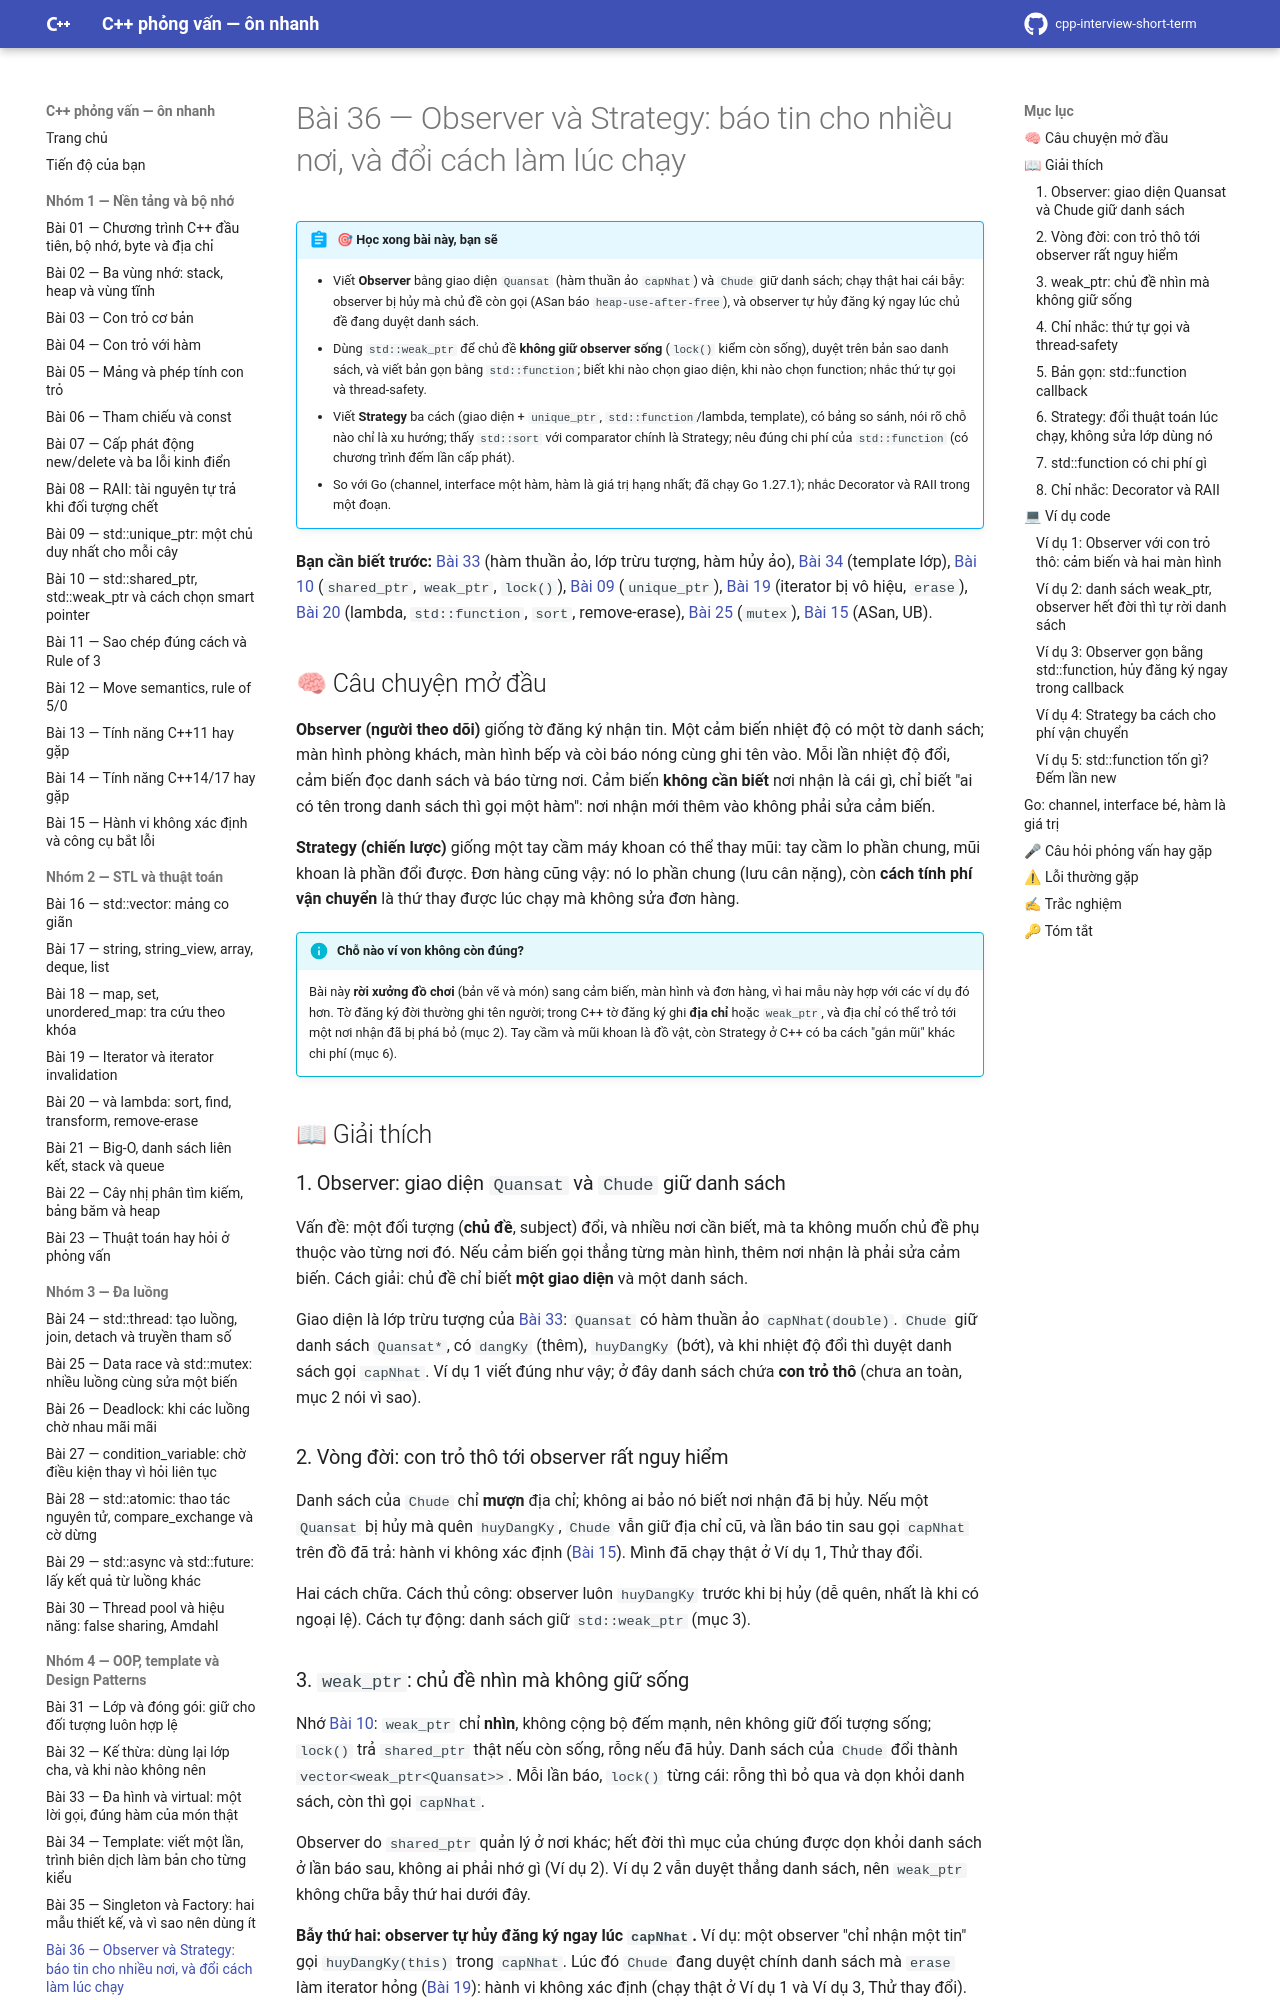

repository: hungnguyen010518/cpp-interview-short-term · page: nhom-4-oop-patterns/36-pattern-observer-strategy/index.html · generator: mkdocs

# Bài 36 — Observer và Strategy: báo tin cho nhiều nơi, và đổi cách làm lúc chạy

!!! abstract "🎯 Học xong bài này, bạn sẽ"
    - Viết **Observer** bằng giao diện `Quansat` (hàm thuần ảo `capNhat`) và `Chude` giữ danh sách; chạy thật hai cái bẫy: observer bị hủy mà chủ đề còn gọi (ASan báo `heap-use-after-free`), và observer tự hủy đăng ký ngay lúc chủ đề đang duyệt danh sách.
    - Dùng `std::weak_ptr` để chủ đề **không giữ observer sống** (`lock()` kiểm còn sống), duyệt trên bản sao danh sách, và viết bản gọn bằng `std::function`; biết khi nào chọn giao diện, khi nào chọn function; nhắc thứ tự gọi và thread-safety.
    - Viết **Strategy** ba cách (giao diện + `unique_ptr`, `std::function`/lambda, template), có bảng so sánh, nói rõ chỗ nào chỉ là xu hướng; thấy `std::sort` với comparator chính là Strategy; nêu đúng chi phí của `std::function` (có chương trình đếm lần cấp phát).
    - So với Go (channel, interface một hàm, hàm là giá trị hạng nhất; đã chạy Go 1.27.1); nhắc Decorator và RAII trong một đoạn.

**Bạn cần biết trước:** [Bài 33](33-da-hinh-virtual.md) (hàm thuần ảo, lớp trừu tượng, hàm hủy ảo), [Bài 34](34-template.md) (template lớp), [Bài 10](../nhom-1-nen-tang-bo-nho/10-shared-ptr-weak-ptr.md) (`shared_ptr`, `weak_ptr`, `lock()`), [Bài 09](../nhom-1-nen-tang-bo-nho/09-unique-ptr.md) (`unique_ptr`), [Bài 19](../nhom-2-stl-thuat-toan/19-iterator-vo-hieu.md) (iterator bị vô hiệu, `erase`), [Bài 20](../nhom-2-stl-thuat-toan/20-algorithm-lambda.md) (lambda, `std::function`, `sort`, remove-erase), [Bài 25](../nhom-3-da-luong/25-data-race-mutex.md) (`mutex`), [Bài 15](../nhom-1-nen-tang-bo-nho/15-hanh-vi-khong-xac-dinh-cong-cu.md) (ASan, UB).

## 🧠 Câu chuyện mở đầu

**Observer (người theo dõi)** giống tờ đăng ký nhận tin. Một cảm biến nhiệt độ có một tờ danh sách; màn hình phòng khách, màn hình bếp và còi báo nóng cùng ghi tên vào. Mỗi lần nhiệt độ đổi, cảm biến đọc danh sách và báo từng nơi. Cảm biến **không cần biết** nơi nhận là cái gì, chỉ biết "ai có tên trong danh sách thì gọi một hàm": nơi nhận mới thêm vào không phải sửa cảm biến.

**Strategy (chiến lược)** giống một tay cầm máy khoan có thể thay mũi: tay cầm lo phần chung, mũi khoan là phần đổi được. Đơn hàng cũng vậy: nó lo phần chung (lưu cân nặng), còn **cách tính phí vận chuyển** là thứ thay được lúc chạy mà không sửa đơn hàng.

!!! info "Chỗ nào ví von không còn đúng?"
    Bài này **rời xưởng đồ chơi** (bản vẽ và món) sang cảm biến, màn hình và đơn hàng, vì hai mẫu này hợp với các ví dụ đó hơn. Tờ đăng ký đời thường ghi tên người; trong C++ tờ đăng ký ghi **địa chỉ** hoặc `weak_ptr`, và địa chỉ có thể trỏ tới một nơi nhận đã bị phá bỏ (mục 2). Tay cầm và mũi khoan là đồ vật, còn Strategy ở C++ có ba cách "gắn mũi" khác chi phí (mục 6).

## 📖 Giải thích

### 1. Observer: giao diện `Quansat` và `Chude` giữ danh sách

Vấn đề: một đối tượng (**chủ đề**, subject) đổi, và nhiều nơi cần biết, mà ta không muốn chủ đề phụ thuộc vào từng nơi đó. Nếu cảm biến gọi thẳng từng màn hình, thêm nơi nhận là phải sửa cảm biến. Cách giải: chủ đề chỉ biết **một giao diện** và một danh sách.

Giao diện là lớp trừu tượng của [Bài 33](33-da-hinh-virtual.md): `Quansat` có hàm thuần ảo `capNhat(double)`. `Chude` giữ danh sách `Quansat*`, có `dangKy` (thêm), `huyDangKy` (bớt), và khi nhiệt độ đổi thì duyệt danh sách gọi `capNhat`. Ví dụ 1 viết đúng như vậy; ở đây danh sách chứa **con trỏ thô** (chưa an toàn, mục 2 nói vì sao).

### 2. Vòng đời: con trỏ thô tới observer rất nguy hiểm

Danh sách của `Chude` chỉ **mượn** địa chỉ; không ai bảo nó biết nơi nhận đã bị hủy. Nếu một `Quansat` bị hủy mà quên `huyDangKy`, `Chude` vẫn giữ địa chỉ cũ, và lần báo tin sau gọi `capNhat` trên đồ đã trả: hành vi không xác định ([Bài 15](../nhom-1-nen-tang-bo-nho/15-hanh-vi-khong-xac-dinh-cong-cu.md)). Mình đã chạy thật ở Ví dụ 1, Thử thay đổi.

Hai cách chữa. Cách thủ công: observer luôn `huyDangKy` trước khi bị hủy (dễ quên, nhất là khi có ngoại lệ). Cách tự động: danh sách giữ `std::weak_ptr` (mục 3).
